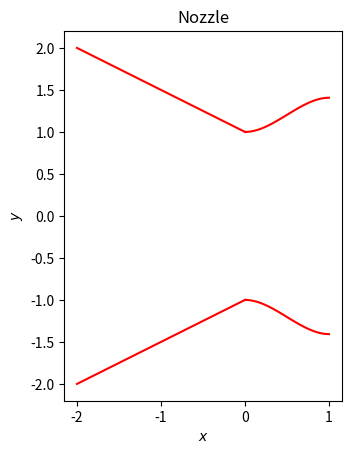

Recreate this plot in Python. (Note: this script raises an exception after producing the figure.)
from matplotlib.pyplot import (close, gca, rc, savefig, subplots, title,
                               xlabel, ylabel)
from numpy import linspace

ps = 1.0
pi0 = 1.5


# shape is the ratio A(x)/A_throat
def divergent_shape(x):
    return 1 + 0.407 * x**2 * (3 - 2 * x)


def convergent_shape(x):
    return 1 - 0.5 * x


# Situations occuring while increasing pi0
# A - No Shock (one sonic section)
# AB - Shock in divergent
# B - Shock at the end of the divergent
# BC - Oblique Shock at the end of the divergent
# C - Fully sonic divergent


def plot_nozzle():
    _, ax = subplots(1, 1)
    divergent_geom_x = linspace(0.0, 1.0, 100)
    divergent_geom_y = divergent_shape(divergent_geom_x)
    ax.plot(divergent_geom_x, divergent_geom_y, "r")
    ax.plot(divergent_geom_x, -divergent_geom_y, "r")
    convergent_geom_x = linspace(-2.0, 0.0, 100)
    convergent_geom_y = convergent_shape(convergent_geom_x)
    ax.plot(convergent_geom_x, convergent_geom_y, "r")
    ax.plot(convergent_geom_x, -convergent_geom_y, "r")
    rc("text", usetex=True)
    gca().set_aspect("equal", adjustable="box")
    xlabel("$x$")
    ylabel("$y$")
    title("Nozzle")
    savefig("images/nozzle.png", format="png")
    close("all")


plot_nozzle()
